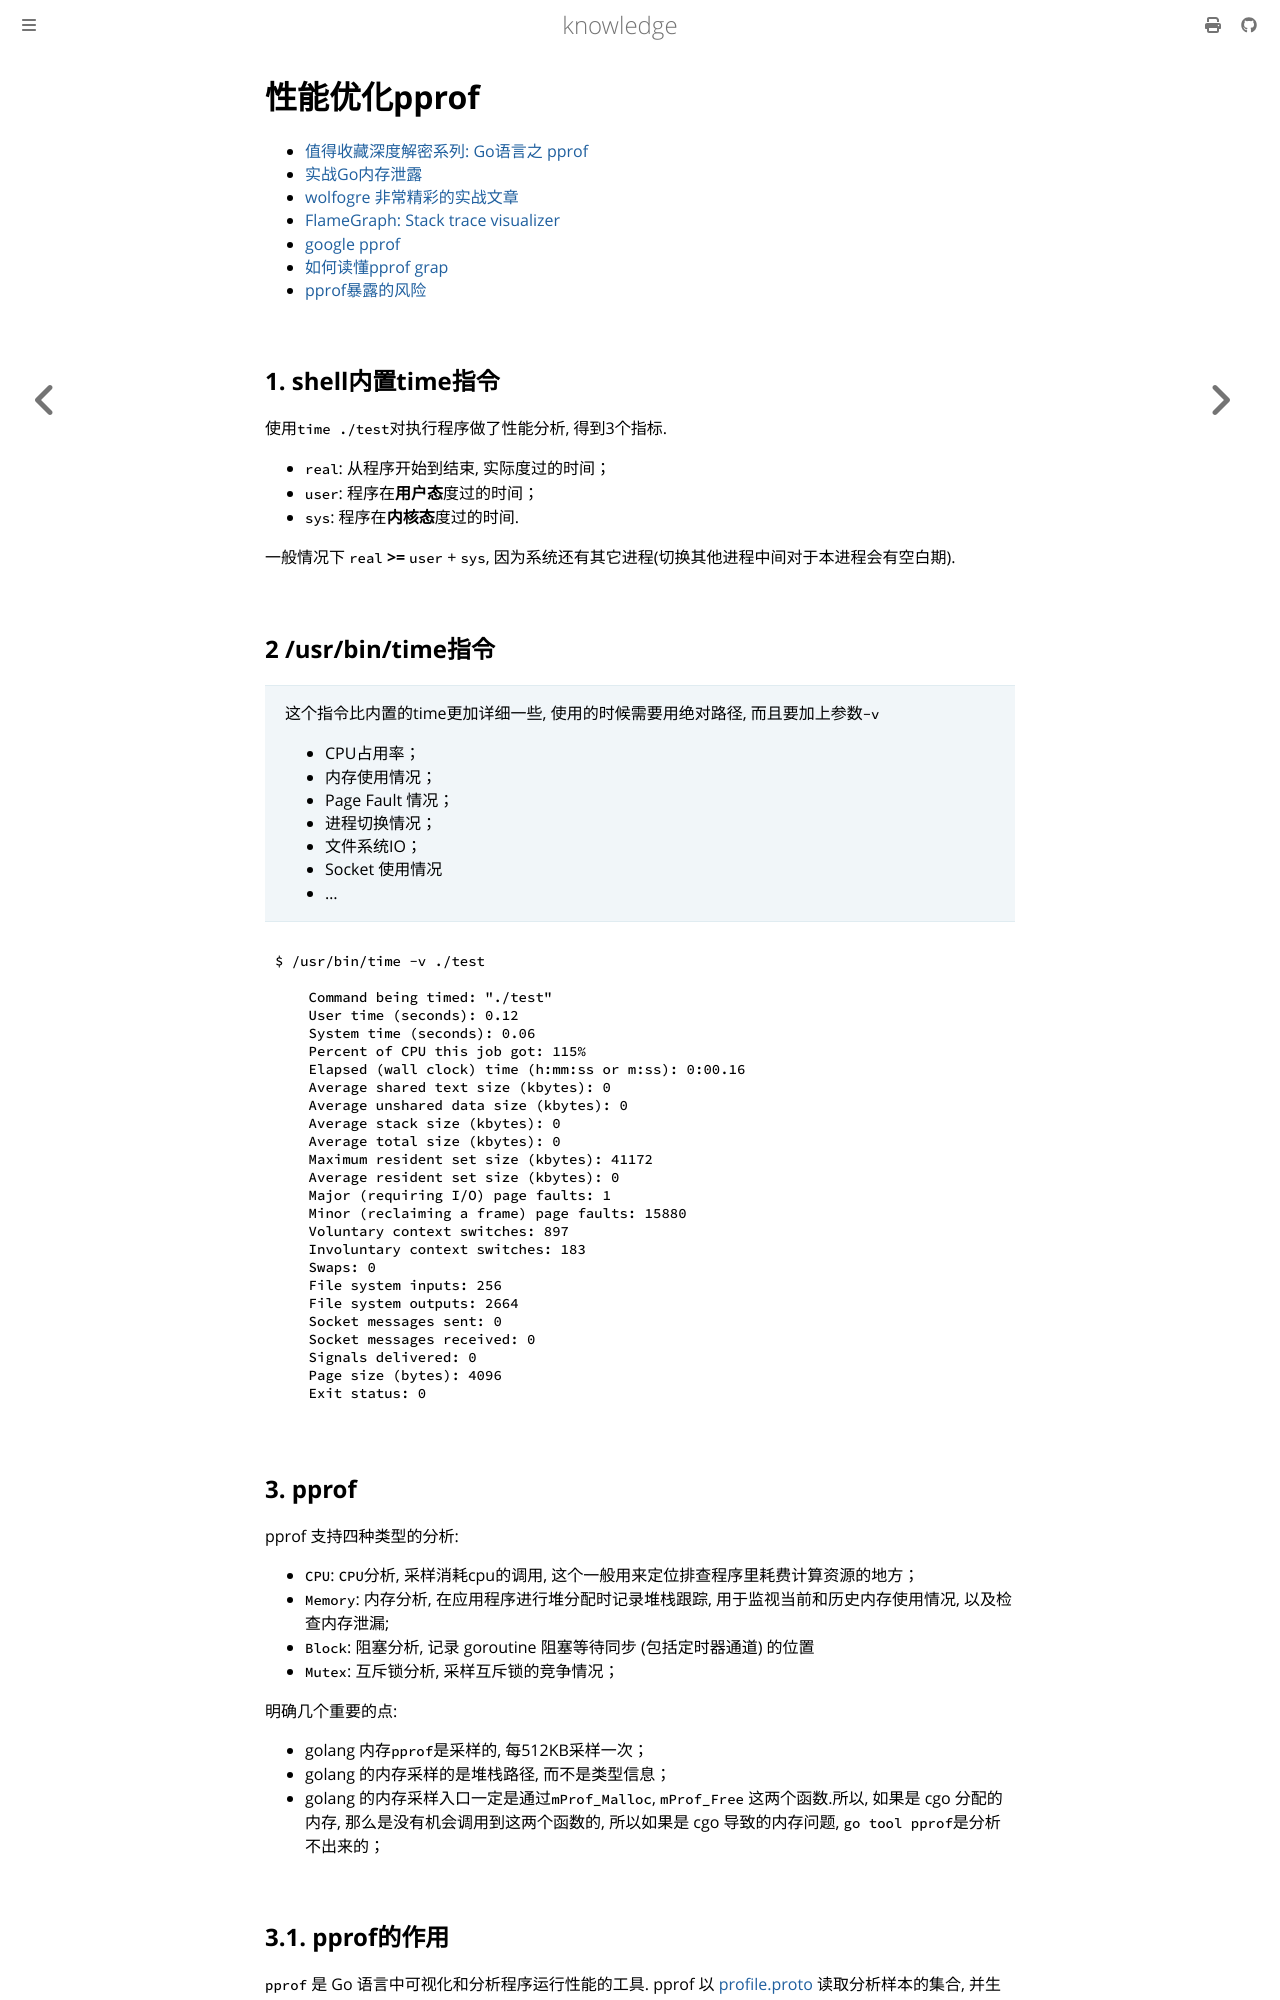

repository: thinkgos/knowledge · page: golang/02-performance-analysis.html · generator: mdbook

# 性能优化pprof

- [值得收藏深度解密系列: Go语言之 pprof](https://mp.weixin.qq.com/s?__biz=MzAxMTA4Njc0OQ==&mid=2651438010&idx=5&sn=9641a1dcc64b4d7b6b228c54b3da9834&chksm=80bb6548b7ccec5ef4760cfe32599568c133d97a311c0eab113f14ceecaeaa3f53a07dc0f488&mpshare=1&scene=24&srcid=&sharer_sharetime=1593169627588&sharer_shareid=fbafc624aa53cd09857fb0861ac2a16d&exportkey=AR4ME0Tlj8P7jxFrwP7KfPs%3D&pass_ticket=DDvVwMc9uE8gubEQ4Udh%2F7K9IzRY%2FCbcirMDYkaFdBlrl2%2B2VHn%2BmCXuaTNKOfGb#rd)
- [实战Go内存泄露](https://segmentfault.com/a/1190000019222661)
- [wolfogre 非常精彩的实战文章](https://blog.wolfogre.com/posts/go-ppof-practice/)
- [FlameGraph: Stack trace visualizer](https://github.com/brendangregg/FlameGraph)
- [google pprof](https://github.com/google/pprof)
- [如何读懂pprof grap](https://git.io/JfYMW)
- [pprof暴露的风险](https://mmcloughlin.com/posts/your-pprof-is-showing)

## 1. shell内置time指令

使用`time ./test`对执行程序做了性能分析, 得到3个指标.

- `real`: 从程序开始到结束, 实际度过的时间；
- `user`: 程序在**用户态**度过的时间；
- `sys`: 程序在**内核态**度过的时间.

一般情况下 `real` **>=** `user` + `sys`, 因为系统还有其它进程(切换其他进程中间对于本进程会有空白期).

## 2 /usr/bin/time指令

> 这个指令比内置的time更加详细一些, 使用的时候需要用绝对路径, 而且要加上参数`-v`
>
> - CPU占用率；
> - 内存使用情况；
> - Page Fault 情况；
> - 进程切换情况；
> - 文件系统IO；
> - Socket 使用情况
> - ...

```shell
$ /usr/bin/time -v ./test

    Command being timed: "./test"
    User time (seconds): 0.12
    System time (seconds): 0.06
    Percent of CPU this job got: 115%
    Elapsed (wall clock) time (h:mm:ss or m:ss): 0:00.16
    Average shared text size (kbytes): 0
    Average unshared data size (kbytes): 0
    Average stack size (kbytes): 0
    Average total size (kbytes): 0
    Maximum resident set size (kbytes): 41172
    Average resident set size (kbytes): 0
    Major (requiring I/O) page faults: 1
    Minor (reclaiming a frame) page faults: 15880
    Voluntary context switches: 897
    Involuntary context switches: 183
    Swaps: 0
    File system inputs: 256
    File system outputs: 2664
    Socket messages sent: 0
    Socket messages received: 0
    Signals delivered: 0
    Page size (bytes): 4096
    Exit status: 0
```
